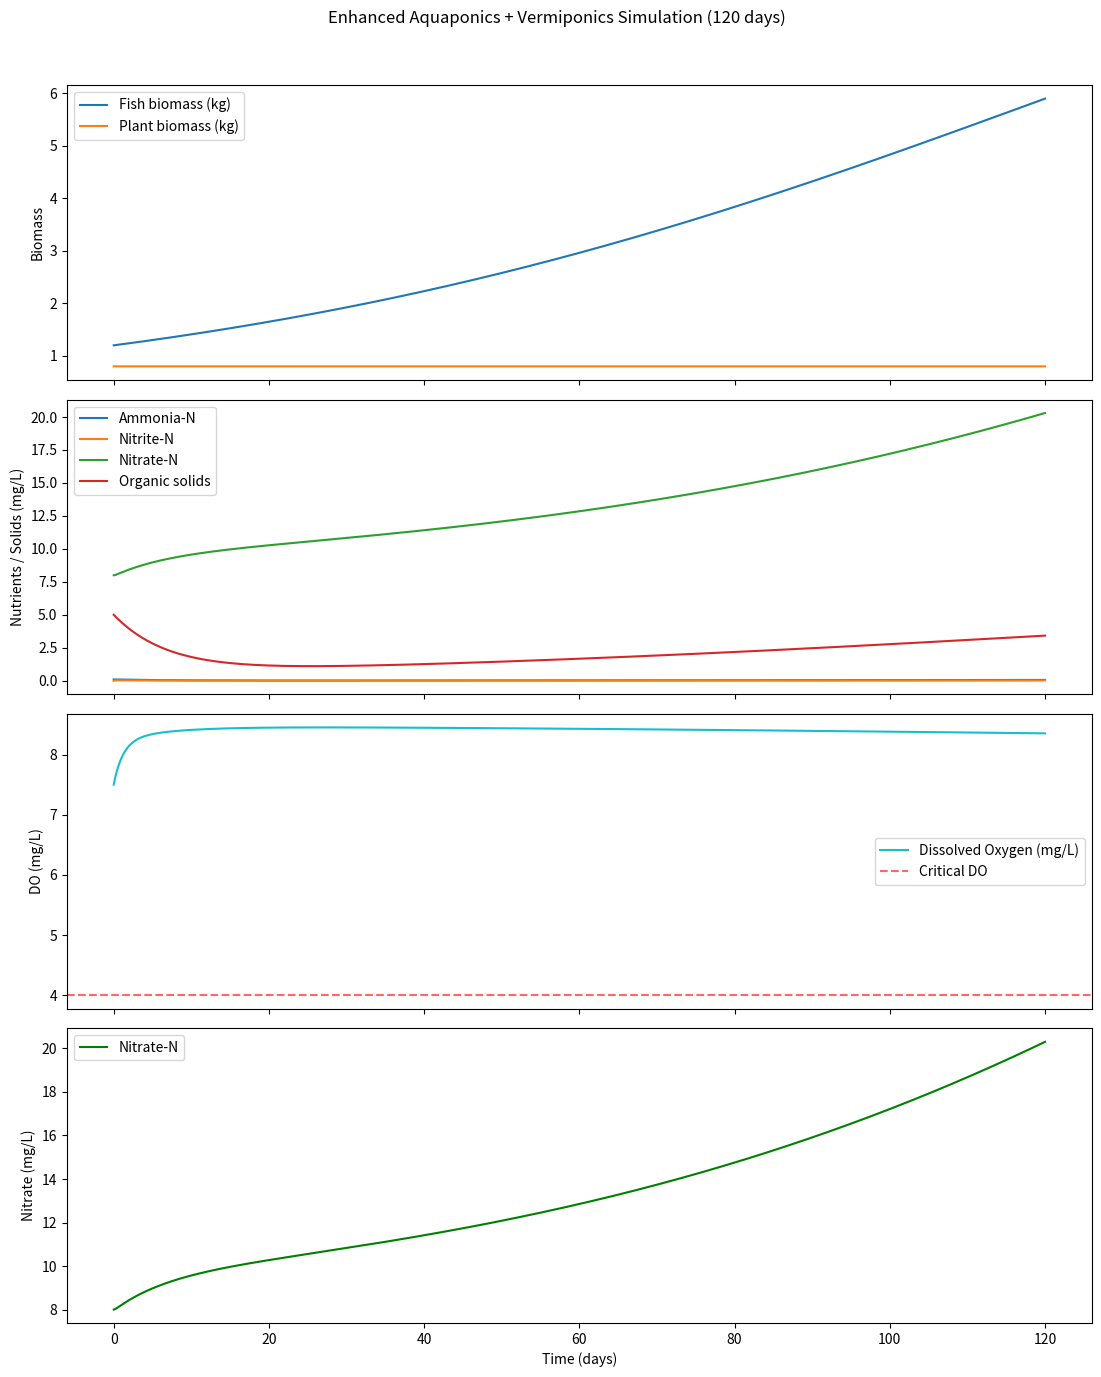

The script that saved this image:
import numpy as np
from scipy.integrate import odeint
import matplotlib.pyplot as plt

# Enhanced Aquaponics + Vermiponics Simulation
# States:
# y[0] = F   Fish biomass (kg)
# y[1] = P   Plant biomass (kg)
# y[2] = A   Ammonia-N (mg/L)
# y[3] = I   Nitrite-N (mg/L)
# y[4] = N   Nitrate-N (mg/L)
# y[5] = S   Organic solids in media (mg/L as N equivalent)
# y[6] = DO  Dissolved oxygen (mg/L)

def aquaponics_vermiponics_model(y, t, params):
    F, P, A, I, N, S, DO = y
    
    (V, T, Q10, r_feed_base, e_feed_to_solid, e_solid_to_ammonia,
     k1_max, Km1, k2_max, Km2, r_p_max, Km_p,
     r_f_base, K_f, r_p, K_p, m_f_base,
     k_worm_base, k_reaer, k_DO_fish, k_DO_bact, k_DO_decay,
     DO_crit, DO_half) = params
    
    # Temperature correction (Q10 = 2.0–3.0 typical for biological processes)
    Q = Q10 ** ((T - 20.0) / 10.0)
    
    # Fish dynamics
    r_f = r_f_base * Q
    m_f = m_f_base * (1 + (DO_crit - DO) / DO_half if DO < DO_crit else 0)
    dF_dt = r_f * F * (1 - F / K_f) - m_f * F
    
    # Feed → solids (uneaten + feces settle → organic pool)
    feed = r_feed_base * F * Q  # temperature affects appetite/metabolism
    dS_dt = e_feed_to_solid * feed * 1000 / V   # mg/L solids-N equiv
    
    # Vermicomposting: worms break down solids → ammonia
    worm_activity = k_worm_base * Q * (DO / (DO_half + DO))  # temp + DO limited
    dS_dt -= worm_activity * S
    dA_dt = worm_activity * S * e_solid_to_ammonia
    
    # Nitrification (DO and temp limited)
    nitr1 = k1_max * Q * (DO / (DO_half + DO)) * A / (Km1 + A)
    nitr2 = k2_max * Q * (DO / (DO_half + DO)) * I / (Km2 + I)
    dA_dt -= nitr1
    dI_dt = nitr1 - nitr2
    dN_dt = nitr2
    
    # Plant uptake (nitrate preferred, temp limited)
    uptake = r_p_max * P * Q * N / (Km_p + N)
    dP_dt = r_p * (uptake / 1000) * (1 - P / K_p)  # g/day
    dN_dt -= uptake / V
    
    # Dissolved Oxygen dynamics
    reaer = k_reaer * (8.5 - DO)                    # saturation ~8.5 mg/L at 20°C
    fish_cons = k_DO_fish * F * Q / V
    bact_cons = 1.5 * (nitr1 + nitr2) / 4.57        # approx 4.57 mg O2 per mg N nitrified
    decay_cons = 0.5 * worm_activity * S / V        # rough BOD from decay
    dDO_dt = reaer - fish_cons - bact_cons - decay_cons
    
    return [dF_dt, dP_dt, dA_dt, dI_dt, dN_dt, dS_dt, dDO_dt]


# Example parameters (200 L system, ~20 °C base)
params = [
    200.0,      # V: volume (L)
    22.0,       # T: temperature (°C) — you can make this time-dependent later
    2.5,        # Q10: temperature sensitivity factor
    0.025,      # r_feed_base: feed rate (% body weight / day at 20°C)
    0.60,       # e_feed_to_solid: fraction of feed → settleable solids
    0.35,       # e_solid_to_ammonia: fraction of decayed solids → NH3-N
    3.0,        # k1_max: ammonia oxidation (mg N/L/day at 20°C)
    1.0,        # Km1
    6.0,        # k2_max: nitrite oxidation
    0.7,        # Km2
    0.8,        # r_p_max: nitrate uptake (mg N/g plant/day)
    12.0,       # Km_p
    0.015,      # r_f_base: fish growth (1/day at 20°C)
    12.0,       # K_f: carrying capacity (kg)
    0.008,      # r_p: plant growth scaling
    25.0,       # K_p: plant cap (kg)
    0.0015,     # m_f_base: base mortality (1/day)
    0.15,       # k_worm_base: worm decay rate (1/day at 20°C)
    0.8,        # k_reaer: reaeration coefficient (1/day)
    0.12,       # k_DO_fish: fish O2 consumption (mg/L per kg fish per day)
    0.0005,     # k_DO_bact: bacterial O2 use scaling
    0.0003,     # k_DO_decay: decay O2 demand
    4.0,        # DO_crit: critical DO threshold (mg/L)
    2.0         # DO_half: half-saturation for limitation
]

# Initial conditions
y0 = [1.2, 0.8, 0.1, 0.0, 8.0, 5.0, 7.5]

# Simulate 120 days
t = np.linspace(0, 120, 1200)

# Solve
solution = odeint(aquaponics_vermiponics_model, y0, t, args=(params,))

F, P, A, I, N, S, DO = solution.T

# Plotting
fig, axs = plt.subplots(4, 1, figsize=(11, 14), sharex=True)
fig.suptitle('Enhanced Aquaponics + Vermiponics Simulation (120 days)')

axs[0].plot(t, F, label='Fish biomass (kg)')
axs[0].plot(t, P, label='Plant biomass (kg)')
axs[0].legend(); axs[0].set_ylabel('Biomass')

axs[1].plot(t, A, label='Ammonia-N'); axs[1].plot(t, I, label='Nitrite-N')
axs[1].plot(t, N, label='Nitrate-N'); axs[1].plot(t, S, label='Organic solids')
axs[1].legend(); axs[1].set_ylabel('Nutrients / Solids (mg/L)')

axs[2].plot(t, DO, 'tab:cyan', label='Dissolved Oxygen (mg/L)')
axs[2].axhline(4.0, color='red', ls='--', alpha=0.6, label='Critical DO')
axs[2].legend(); axs[2].set_ylabel('DO (mg/L)')

axs[3].plot(t, N, label='Nitrate-N', color='green')
axs[3].set_ylabel('Nitrate (mg/L)'); axs[3].set_xlabel('Time (days)')
axs[3].legend()

plt.tight_layout(rect=[0, 0, 1, 0.96])
plt.show()

# Quick stats at end
print(f"Final values (day {t[-1]:.0f}):")
print(f"  Fish: {F[-1]:.2f} kg")
print(f"  Plants: {P[-1]:.2f} kg")
print(f"  Nitrate: {N[-1]:.1f} mg/L")
print(f"  DO: {DO[-1]:.1f} mg/L")
print(f"  Organic solids: {S[-1]:.1f} mg/L")
